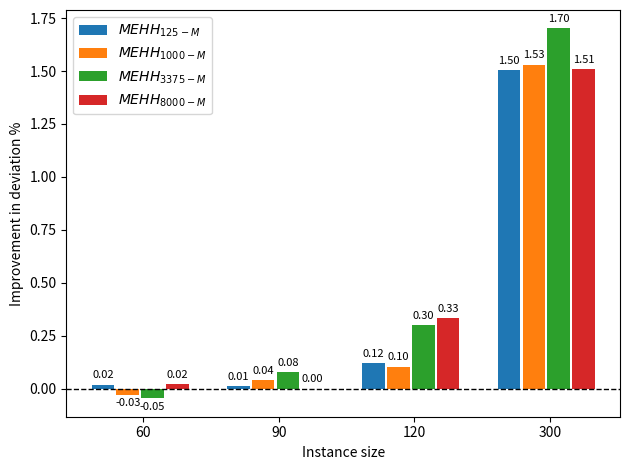

Generate this figure with matplotlib: (Note: this script raises an exception after producing the figure.)
import matplotlib.pyplot as plt
import numpy as np
mp_10=[17.02346468267907,15.499472236880889,43.17582100629456,1003.3910961781694][:]
mp_15=[17.040599588464833, 15.461353505271491, 42.979289562229354,1003.2204131080136][:]
mp_20=[16.973159868863423,15.54107349022864, 42.94693521804706,1003.4140062028326][:]
mp_5=[16.97613087047303,15.52792482095169,43.15870266355503,1003.418813058263][:]
gp=[16.99488829412731,15.54043375576035,43.27991100066281,1004.9214582349127][:]
divs=[mp_10,mp_15,mp_20,mp_5]
for i in range(len(divs)):
    divs[i]=[gp[j]-divs[i][j] for j in range(len(gp))]

# x=[60,90,120,300][:]

# plt.plot(x,divs[3],'o-',label='$MEHH_{125}$', markersize=5)

# plt.plot(x,divs[0],'^-',label='$MEHH_{1000}$', markersize=5)

# plt.plot(x,divs[1],'*-',label='$MEHH_{3375}$', markersize=5)
# plt.plot(x,divs[2],'d-',label='$MEHH_{8000}$', markersize=5)
# plt.xticks(x,x)
# plt.xlabel('Instance sizes')
# plt.ylabel("% improvement over GPHH")
# # plt.title("Plot of % improvement over GPHH vs Size of instance")

# plt.legend()
# plt.savefig('../imgs/gp_vs_map_elites.png')
# plt.show()


labels = ['60', '90', '120', '300']



x = np.arange(len(labels))*1.2  # the label locations
width = 0.2  # the width of the bars

fig, ax = plt.subplots()
rects4 = ax.bar(x - 3 * width/2-0.06, divs[3], width, label='$MEHH_{125-M}$')
rects1 = ax.bar(x - width/2-0.04, divs[0], width, label='$MEHH_{1000-M}$')
rects2 = ax.bar(x + width/2-0.02, divs[1], width, label='$MEHH_{3375-M}$')
rects3 = ax.bar(x + 3*width/2, divs[2], width, label='$MEHH_{8000-M}$')


# Add some text for labels, title and custom x-axis tick labels, etc.
ax.set_ylabel('Improvement in deviation %')
ax.set_xlabel("Instance size")
ax.set_xticks(x)
ax.set_xticklabels(labels)
ax.legend()


def autolabel(rects):
    """Attach a text label above each bar in *rects*, displaying its height."""
    for rect in rects:
        height = rect.get_height()
        if(height<0 and height>=-0.01):
            height=0.00
        print(height)
        offset = -10 if height<0 else 3
        y = height if height < 0 else height
        ax.annotate("{:.2f}".format(height),
                    xy=(rect.get_x() + rect.get_width() / 2, y),
                    xytext=(0, offset),  # 3 points vertical offset
                    textcoords="offset points",
                    ha='center', va='bottom',fontsize = 8)


autolabel(rects1)
autolabel(rects2)
autolabel(rects3)
autolabel(rects4)

fig.tight_layout()
plt.axhline(0,color='k',linestyle="dashed",linewidth=1)
plt.savefig('../imgs/gp_vs_map_elites.png')
plt.show()